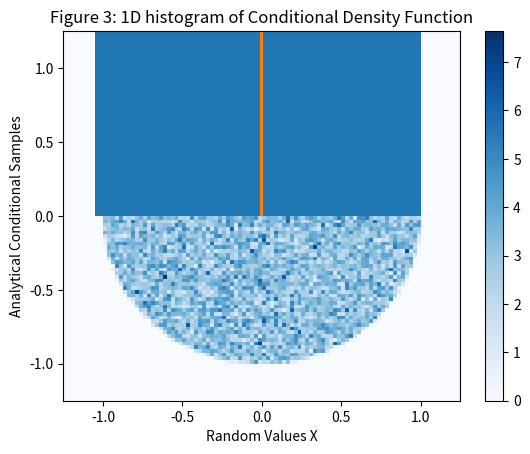

Write Python code to recreate this figure.
# [redacted]
# Project 3
# [redacted]

# A pair of random vairables (x,y) have uniform distribution over the unit circle
# Joint PDF is f_x,y(x,y) = 1/x for x^2 + y^2 < 1 and f_x,y (x,y) - 0 otherwise
# Generate large number of sampels fo this pair of random vairables
# THREE OUTPUTS 
# Figure 1: 2D-histogram of sample (x,y) and the analytical joint pdf
# Figure 2: 2D-histogram of samples x and analytical marginal PDF of x
# Figure 3: 1D-histogram of sampels x falling in the region -0.01<y<0.01 and the analytical conditional pdf of x given y=0

import random
import math
import matplotlib.pyplot as plt




# defining sample count
numSamples = 100000


# initializing variables
randomXArr = [0] * (numSamples + 1)
randomYArr = [0] * (numSamples + 1)
jointPDFArr = [0] * (numSamples + 1)
marginalXArr = [0] * (numSamples + 1)
marginalYArr = [0] * (numSamples + 1)
samplesYArr = [0] * (numSamples + 1)
conditionalSamplesArr = [0] * (numSamples + 1)

# generating the joint PDF balue
def generate_JointPDF(numSamples):

    i = 0
    while(i < numSamples): 
        # defining random numbers
        randomX = random.uniform(-1.25,1.25)
        randomXArr[i] = randomX

        randomY = random.uniform(-1.25,1.25)
        randomYArr[i] = randomY

        # evaluating expression
        conditionalVal = randomX**2 + randomY**2

        # conditional expression based on rules
        if(conditionalVal < 1):
            jointPDF = 1 / math.pi
            jointPDFArr[i] = jointPDF
        else:
            jointPDF = 0
            jointPDFArr[i] = jointPDF
        
        i += 1

    return randomXArr, randomYArr, jointPDFArr 

# marginal pdf function for x
def marginal_pdf_X(numSamples, randomXArr):

    i = 0
    while(i < numSamples):

        # condition -1<=x<=1
        if(randomXArr[i] >= -1 and randomXArr[i] <= 1):

            # marginal eq
            marginalXArr[i] = (2 * math.sqrt(1-randomXArr[i])) / math.pi
        else:
            marginalXArr[i] = 0
        
        i += 1

    return marginalXArr


# determien conditional pdf
def conditional_pdf_y(numSamples, randomYArr, jointPDFArr):

    i = 0


    # finding marginal pdf for y random values
    marginalYArr = marginal_pdf_X(numSamples, randomYArr)


    while(i < numSamples):

        # conditional requirements for random variable                                         
        if(randomYArr[i] >= -.01 and randomYArr[i] <= .01):
     
            # assigns samples based on if condition is satisfied
            samplesYArr[i] = randomYArr[i]


            # cannot divide by zero, limit
            if(marginalYArr[i] == 0):
                conditionalSamplesArr[i] = 0
            else:
                
                # perfoming function to find conditional pdf
                conditionalSamplesArr[i] = jointPDFArr[i] / marginalYArr[i]

        i += 1


    return samplesYArr, conditionalSamplesArr


#plot figure 1
randomXArr, randomYArr, jointPDFArr = generate_JointPDF(numSamples)
plt.hist2d(randomXArr, randomYArr, weights=jointPDFArr, bins=(100,100), cmap='Blues')
plt.colorbar()
plt.title("Figure 1: 2D Histogram of Random Variables w/ Joint PDF")
plt.xlabel("Random Values X")
plt.ylabel("Random Values Y")
plt.show()

#plot figure 2
marginalXArr = marginal_pdf_X(numSamples, randomXArr)
plt.hist(randomXArr, weights=marginalXArr, bins=50)
plt.title("Figure 2: 1D Histogram of Marginal PDF for random variable X")
plt.xlabel("Random Values X")
plt.ylabel("Analytical Marginal PDF for X")
plt.show()
    

#plot figure 3
samplesYArr, conditionalSamplesArr = conditional_pdf_y(numSamples, randomYArr, jointPDFArr)
plt.hist(samplesYArr, weights=conditionalSamplesArr, bins=50)
plt.title("Figure 3: 1D histogram of Conditional Density Function")
plt.xlabel("Random Values X")
plt.ylabel("Analytical Conditional Samples")
plt.show()

